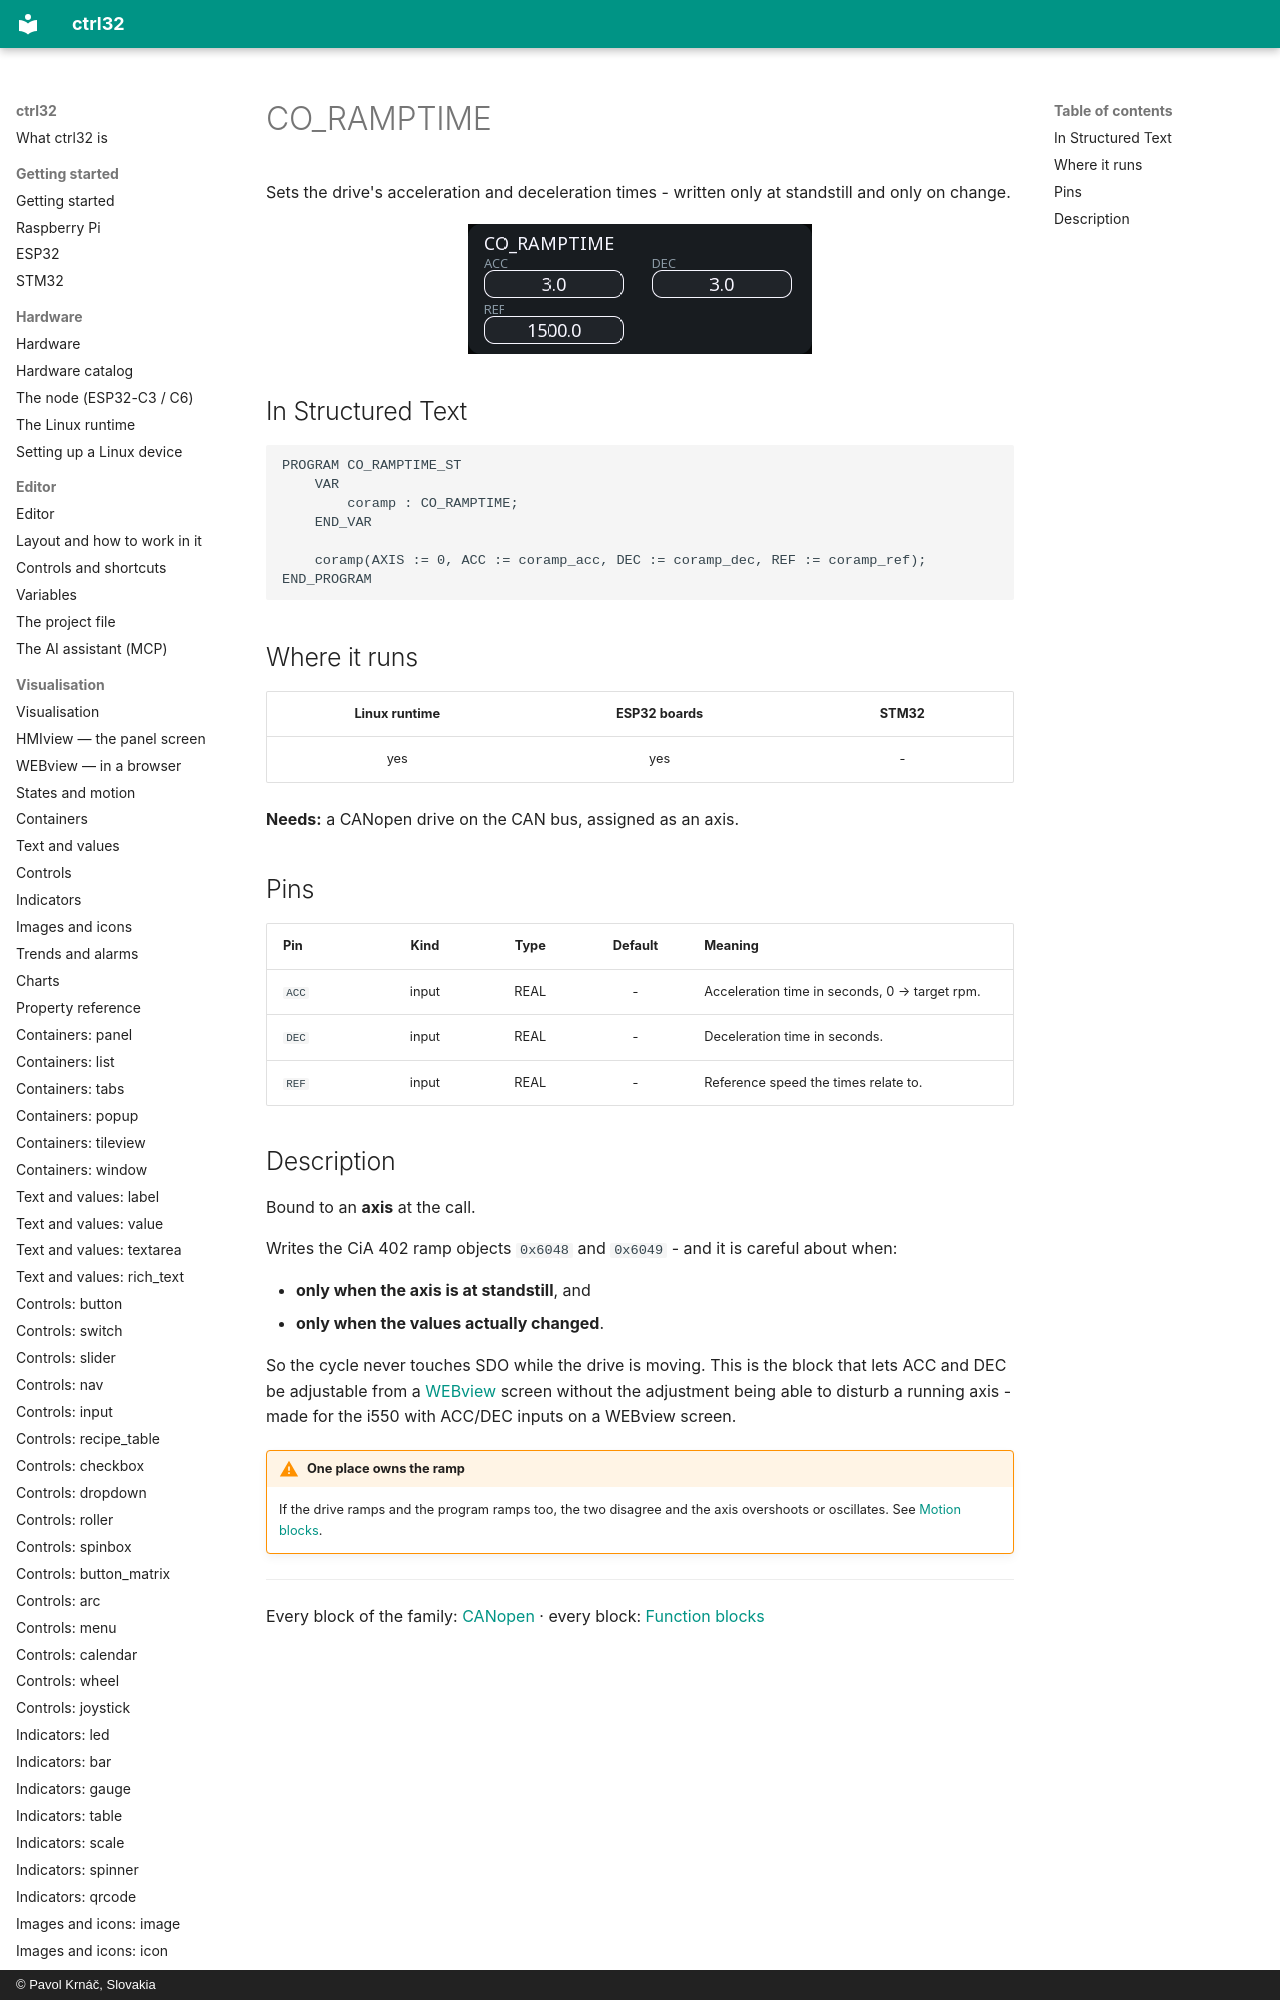

repository: ctrl32/docs · page: fb-co_ramptime/index.html · generator: mkdocs · copyright: © Pavol Krnáč, Slovakia

---
image: img/blk-coramp-web.webp
image_alt: "CO_RAMPTIME in the editor"
---

# CO_RAMPTIME

Sets the drive's acceleration and deceleration times - written only at standstill and only on change.

![CO_RAMPTIME on a WEBview screen](img/blk-coramp-web.webp){: .sb-center}
